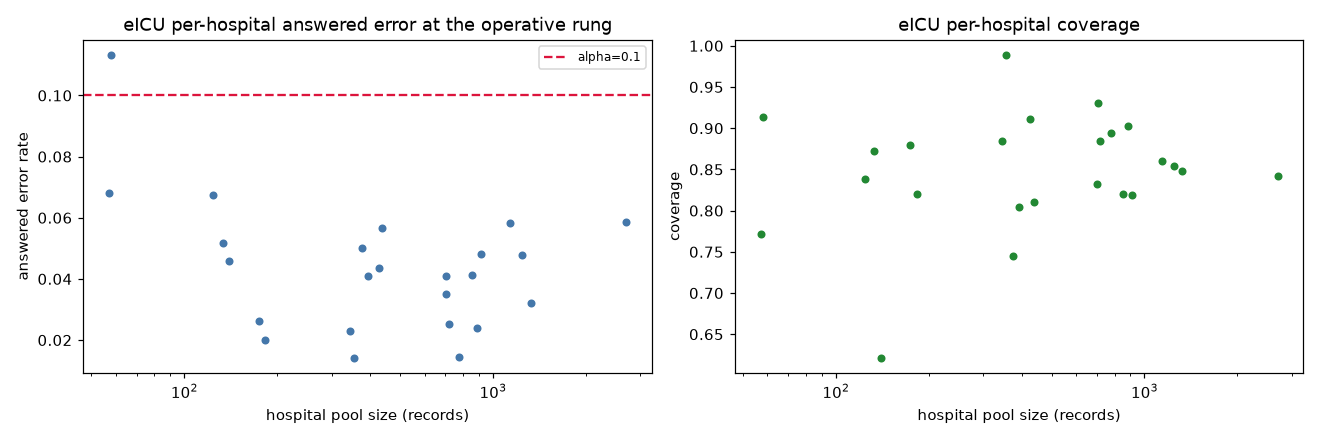

Data behind this chart, as committed beside it:
replicate, arm, site, alpha, n_target, reason, certified, tau, coverage, n_answered, answered_err_rate, hard, numbedscategory, teachingstatus, region, aps_coverage, apv_coverage
0, primary, hosp-61, 0.05, 174, baseline:failsafe|bbse:bbse-misspecified, False, , , 0, , False, <100, f, Midwest, 0.977, 0.977
0, primary, hosp-61, 0.1, 174, bbse:bbse-misspecified, True, 0.85, 0.8793, 153, 0.0261, False, <100, f, Midwest, 0.977, 0.977
0, primary, hosp-71, 0.05, 777, baseline:failsafe|bbse:bbse-misspecified, False, , , 0, , False, 100 - 249, f, Midwest, 0.9743, 0.9743
0, primary, hosp-71, 0.1, 777, bbse:bbse-misspecified, True, 0.85, 0.8945, 695, 0.0144, False, 100 - 249, f, Midwest, 0.9743, 0.9743
0, primary, hosp-115, 0.05, 57, baseline:failsafe|bbse:bbse-misspecified, False, , , 0, , False, <100, f, South, 0.8947, 0.8947
0, primary, hosp-115, 0.1, 57, bbse:bbse-misspecified, True, 0.85, 0.7719, 44, 0.0682, False, <100, f, South, 0.8947, 0.8947
0, primary, hosp-122, 0.05, 2701, baseline:failsafe|bbse:failsafe, False, , , 0, , False, >= 500, f, South, 0.987, 0.987
0, primary, hosp-122, 0.1, 2701, bbse:failsafe, True, 0.85, 0.8419, 2274, 0.0585, False, >= 500, f, South, 0.987, 0.987
0, primary, hosp-141, 0.05, 1325, baseline:failsafe|bbse:failsafe, False, , , 0, , False, 250 - 499, f, South, 0.9985, 0.9985
0, primary, hosp-141, 0.1, 1325, bbse:failsafe, True, 0.85, 0.8475, 1123, 0.0321, False, 250 - 499, f, South, 0.9985, 0.9985
0, primary, hosp-144, 0.05, 702, baseline:failsafe|bbse:failsafe, False, , , 0, , False, 100 - 249, f, South, 0.9843, 0.9843
0, primary, hosp-144, 0.1, 702, bbse:failsafe, True, 0.85, 0.8319, 584, 0.0411, False, 100 - 249, f, South, 0.9843, 0.9843
0, primary, hosp-201, 0.05, 133, baseline:failsafe|bbse:bbse-misspecified, False, , , 0, , False, 100 - 249, f, , 0.9925, 0.9925
0, primary, hosp-201, 0.1, 133, bbse:bbse-misspecified, True, 0.85, 0.8722, 116, 0.0517, False, 100 - 249, f, , 0.9925, 0.9925
0, primary, hosp-202, 0.05, 853, baseline:failsafe|bbse:failsafe, False, , , 0, , False, 100 - 249, f, Northeast, 0.9918, 0.9918
0, primary, hosp-202, 0.1, 853, bbse:failsafe, True, 0.85, 0.8206, 700, 0.0414, False, 100 - 249, f, Northeast, 0.9918, 0.9918
0, primary, hosp-203, 0.05, 124, baseline:failsafe|bbse:bbse-misspecified, False, , , 0, , False, 100 - 249, f, , 0.9839, 0.9839
0, primary, hosp-203, 0.1, 124, bbse:bbse-misspecified, True, 0.85, 0.8387, 104, 0.0673, False, 100 - 249, f, , 0.9839, 0.9839
0, primary, hosp-205, 0.05, 355, baseline:failsafe|bbse:bbse-misspecified, False, , , 0, , False, <100, f, Northeast, 0.2958, 0.2958
0, primary, hosp-205, 0.1, 355, bbse:bbse-misspecified, True, 0.85, 0.9887, 351, 0.0142, False, <100, f, Northeast, 0.2958, 0.2958
0, primary, hosp-227, 0.05, 1246, baseline:failsafe|bbse:failsafe, False, , , 0, , False, 250 - 499, f, West, 0.9984, 0.9984
0, primary, hosp-227, 0.1, 1246, bbse:failsafe, True, 0.85, 0.8547, 1065, 0.0479, False, 250 - 499, f, West, 0.9984, 0.9984
0, primary, hosp-253, 0.05, 437, baseline:failsafe|bbse:failsafe, False, , , 0, , False, 100 - 249, f, Midwest, 0.9977, 0.9977
0, primary, hosp-253, 0.1, 437, bbse:failsafe, True, 0.85, 0.8101, 354, 0.0565, False, 100 - 249, f, Midwest, 0.9977, 0.9977
0, primary, hosp-254, 0.05, 393, baseline:failsafe|bbse:failsafe, False, , , 0, , False, , f, Midwest, 0.9822, 0.9822
0, primary, hosp-254, 0.1, 393, bbse:failsafe, True, 0.85, 0.8041, 316, 0.0411, False, , f, Midwest, 0.9822, 0.9822
0, primary, hosp-256, 0.05, 720, baseline:failsafe|bbse:bbse-misspecified, False, , , 0, , False, 100 - 249, f, Midwest, 0.9806, 0.9806
0, primary, hosp-256, 0.1, 720, bbse:bbse-misspecified, True, 0.85, 0.8847, 637, 0.0251, False, 100 - 249, f, Midwest, 0.9806, 0.9806
0, primary, hosp-271, 0.05, 886, baseline:failsafe|bbse:bbse-misspecified, False, , , 0, , False, , f, Midwest, 0.9774, 0.9774
0, primary, hosp-271, 0.1, 886, bbse:bbse-misspecified, True, 0.85, 0.9029, 800, 0.0238, False, , f, Midwest, 0.9774, 0.9774
0, primary, hosp-318, 0.05, 1138, baseline:failsafe|bbse:failsafe, False, , , 0, , False, 250 - 499, f, South, 0.9649, 0.9649
0, primary, hosp-318, 0.1, 1138, bbse:failsafe, True, 0.85, 0.8603, 979, 0.0582, False, 250 - 499, f, South, 0.9649, 0.9649
0, primary, hosp-356, 0.05, 58, baseline:failsafe|bbse:bbse-misspecified, False, , , 0, , False, <100, f, Midwest, 0.7241, 0.7241
0, primary, hosp-356, 0.1, 58, bbse:bbse-misspecified, True, 0.85, 0.9138, 53, 0.1132, False, <100, f, Midwest, 0.7241, 0.7241
0, primary, hosp-357, 0.05, 706, baseline:failsafe|bbse:bbse-misspecified, False, , , 0, , False, , f, Midwest, 0.9731, 0.9731
0, primary, hosp-357, 0.1, 706, bbse:bbse-misspecified, True, 0.85, 0.9306, 657, 0.035, False, , f, Midwest, 0.9731, 0.9731
0, primary, hosp-389, 0.05, 427, baseline:failsafe|bbse:bbse-misspecified, False, , , 0, , False, <100, f, West, 1.0, 1.0
0, primary, hosp-389, 0.1, 427, bbse:bbse-misspecified, True, 0.85, 0.911, 389, 0.0437, False, <100, f, West, 1.0, 1.0
0, primary, hosp-391, 0.05, 913, baseline:failsafe|bbse:failsafe, False, , , 0, , False, 250 - 499, f, , 0.9978, 0.9978
0, primary, hosp-391, 0.1, 913, bbse:failsafe, True, 0.85, 0.8193, 748, 0.0481, False, 250 - 499, f, , 0.9978, 0.9978
0, primary, hosp-405, 0.05, 345, baseline:failsafe|bbse:failsafe, False, , , 0, , False, 100 - 249, f, West, 0.9942, 0.9942
0, primary, hosp-405, 0.1, 345, bbse:failsafe, True, 0.85, 0.8841, 305, 0.023, False, 100 - 249, f, West, 0.9942, 0.9942
0, primary, hosp-433, 0.05, 140, baseline:failsafe|bbse:failsafe, False, , , 0, , False, , f, South, 0.9857, 0.9857
0, primary, hosp-433, 0.1, 140, bbse:failsafe, True, 0.85, 0.6214, 87, 0.046, False, , f, South, 0.9857, 0.9857
0, primary, hosp-434, 0.05, 376, baseline:failsafe|bbse:bbse-misspecified, False, , , 0, , False, <100, f, South, 0.9867, 0.9867
0, primary, hosp-434, 0.1, 376, bbse:bbse-misspecified, True, 0.85, 0.7447, 280, 0.05, False, <100, f, South, 0.9867, 0.9867
0, primary, hosp-438, 0.05, 183, baseline:failsafe|bbse:bbse-misspecified, False, , , 0, , False, , f, South, 0.9781, 0.9781
0, primary, hosp-438, 0.1, 183, bbse:bbse-misspecified, True, 0.85, 0.8197, 150, 0.02, False, , f, South, 0.9781, 0.9781
